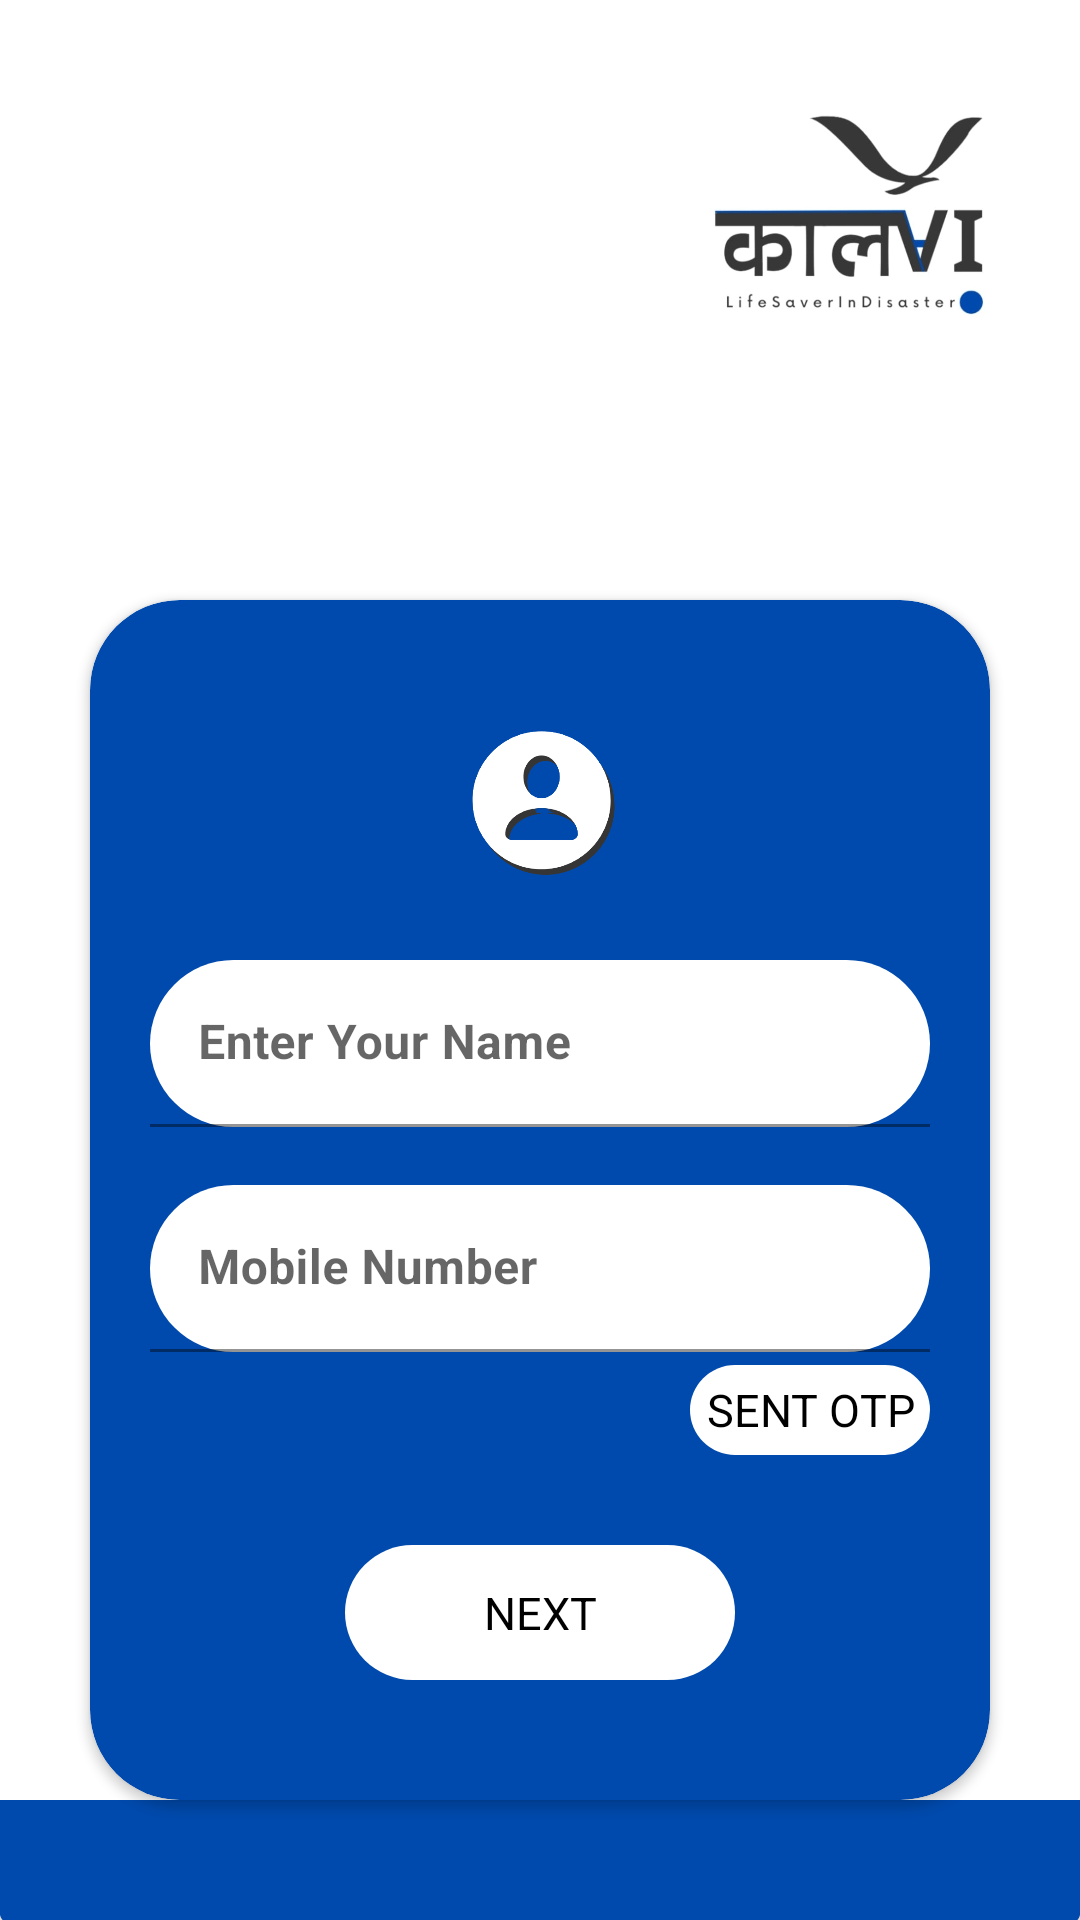

Write the Android layout XML for this screen, with the resource values it uses.
<!-- AndroidManifest.xml: application theme Theme.KaalVi -->
<!-- res/layout/activity_sign_up.xml -->
<?xml version="1.0" encoding="utf-8"?>
<LinearLayout xmlns:android="http://schemas.android.com/apk/res/android"
    xmlns:app="http://schemas.android.com/apk/res-auto"
    xmlns:tools="http://schemas.android.com/tools"
    android:layout_width="match_parent"
    android:orientation="vertical"
    android:layout_height="match_parent"
    tools:context="com.example.kaalvi.Login">

    <ImageView
        android:layout_width="150dp"
        android:layout_height="150dp"
        android:src="@drawable/upper_corner_image"
        android:layout_gravity="right"/>

    <androidx.cardview.widget.CardView
        android:layout_width="300dp"
        android:layout_height="400dp"
        android:layout_gravity="center"
        android:layout_marginTop="50dp"
        app:cardBackgroundColor="#004AAD"
        android:elevation="50dp"
        app:cardCornerRadius="30dp">

        <LinearLayout
            android:layout_width="match_parent"
            android:layout_height="match_parent"
            android:orientation="vertical">

            <ImageView
                android:layout_width="60dp"
                android:layout_gravity="center"
                android:layout_height="100dp"
                android:src="@drawable/kaalvi_user"
                android:layout_marginTop="20dp" />

            <com.google.android.material.textfield.TextInputLayout
                android:layout_width="match_parent"
                android:layout_height="60dp"
                app:helperText="*Required"
                app:helperTextTextColor="#004AAD"
                android:layout_marginRight="20dp"
                android:layout_marginLeft="20dp"
                app:startIconDrawable="@drawable/baseline_person_24">

                <com.google.android.material.textfield.TextInputEditText
                    android:id="@+id/name"
                    android:layout_width="match_parent"
                    android:layout_height="wrap_content"
                    android:background="@drawable/button_background"
                    android:hint="Enter Your Name"
                    android:textStyle="bold"/>
            </com.google.android.material.textfield.TextInputLayout>

            <com.google.android.material.textfield.TextInputLayout
                android:layout_width="match_parent"
                android:layout_height="60dp"
                app:helperText="*Required"
                app:helperTextTextColor="#004AAD"
                android:layout_marginRight="20dp"
                android:layout_marginLeft="20dp"
                android:layout_marginTop="15dp"
                app:startIconDrawable="@drawable/baseline_person_24">

                <com.google.android.material.textfield.TextInputEditText
                    android:layout_width="match_parent"
                    android:id="@+id/number"
                    android:layout_height="wrap_content"
                    android:background="@drawable/button_background"
                    android:hint="Mobile Number"
                    android:textStyle="bold"/>
            </com.google.android.material.textfield.TextInputLayout>

            <TextView
                android:layout_width="80dp"
                android:layout_height="30dp"
                android:layout_gravity="right"
                android:layout_marginRight="20dp"
                android:background="@drawable/button_background"
                android:gravity="center"
                android:text=" SENT OTP "
                android:textColor="@color/black"
                android:textSize="15dp" />



            <TextView
                android:id="@+id/next"
                android:layout_width="130dp"
                android:layout_height="45dp"
                android:layout_gravity="center"
                android:layout_margin="30dp"
                android:background="@drawable/button_background"
                android:gravity="center"
                android:text="         NEXT         "
                android:textColor="@color/black"
                android:textSize="15dp" />




        </LinearLayout>
    </androidx.cardview.widget.CardView>

    <androidx.constraintlayout.widget.ConstraintLayout
        android:layout_width="match_parent"
        android:layout_height="match_parent">

        <androidx.cardview.widget.CardView
            android:layout_width="match_parent"
            android:layout_height="60dp"
            app:cardBackgroundColor="#004AAD"
            app:layout_constraintBottom_toBottomOf="parent"
            app:layout_constraintEnd_toEndOf="parent"
            app:layout_constraintStart_toStartOf="parent" />
    </androidx.constraintlayout.widget.ConstraintLayout>

</LinearLayout>
<!-- resources referenced by this layout -->
<resources>
  <!-- drawable button_background (drawable) -->
  <?xml version="1.0" encoding="utf-8"?>
  <shape xmlns:android="http://schemas.android.com/apk/res/android"
      android:shape="rectangle" >
      <solid android:color="@color/white"/>
      <corners android:radius="50dp"/>
  </shape>
  <!-- drawable kaalvi_user: png bitmap (drawable, 26007 bytes) -->
  <!-- drawable upper_corner_image: png bitmap (drawable, 19054 bytes) -->
  <style name="Theme.KaalVi" parent="Theme.MaterialComponents.DayNight.DarkActionBar">
          
          <item name="colorPrimary">@color/purple_500</item>
          <item name="colorPrimaryVariant">@color/purple_700</item>
          <item name="colorOnPrimary">@color/white</item>
          
          <item name="colorSecondary">@color/teal_200</item>
          <item name="colorSecondaryVariant">@color/teal_700</item>
          <item name="colorOnSecondary">@color/black</item>
          
          <item name="android:statusBarColor">?attr/colorPrimaryVariant</item>
          
      </style>
  <!-- not gathered from this repository: default colours our renderer supplied (Android Studio template values) -->
  <color name="purple_500">#FF6200EE</color>
  <color name="purple_700">#FF3700B3</color>
  <color name="teal_200">#FF03DAC5</color>
  <color name="teal_700">#FF018786</color>
  <color name="black">#FF000000</color>
  <color name="white">#FFFFFFFF</color>
</resources>
